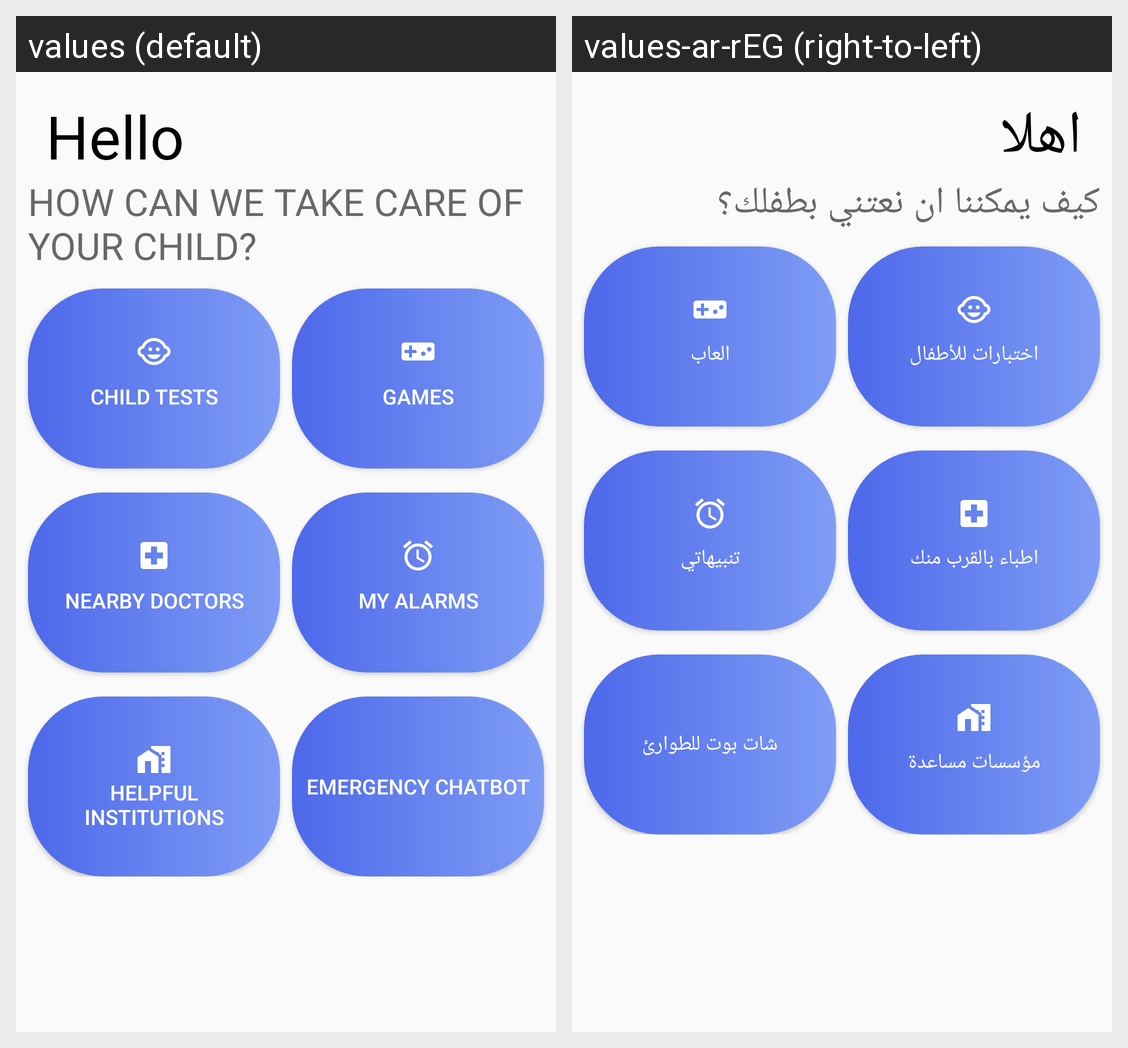

This grid shows one Android layout under two languages. Give, for every string resource on the screen, its name, the default text and each shown locale's text.
Android screen res/layout/activity_main_home.xml rendered under 2 locales, left to right: values (default), values-ar-rEG (right-to-left). Device: Nexus 5 (rendered at 1080×1920; each locale shown at half size, 540×960, under a caption strip naming it); theme AppTheme.
Strings drawn on this screen, with the default value and each locale's value (text and hints the layout hard-codes, and strings that could not be matched under every locale, appear in the picture but are not listed):

hello
  values: Hello
  values-ar-rEG: اهلا

care
  values: HOW CAN WE TAKE CARE OF YOUR CHILD?
  values-ar-rEG: كيف يمكننا ان نعتني بطفلك؟

childTests
  values: CHILD TESTS
  values-ar-rEG: اختبارات للأطفال

doctors
  values: Nearby doctors
  values-ar-rEG: اطباء بالقرب منك

institutions
  values: Helpful institutions
  values-ar-rEG: مؤسسات مساعدة

games
  values: GAMES
  values-ar-rEG: العاب

myAlarms
  values: My Alarms
  values-ar-rEG: تنبيهاتي

Echatbot
  values: Emergency chatbot
  values-ar-rEG: شات بوت للطوارئ
